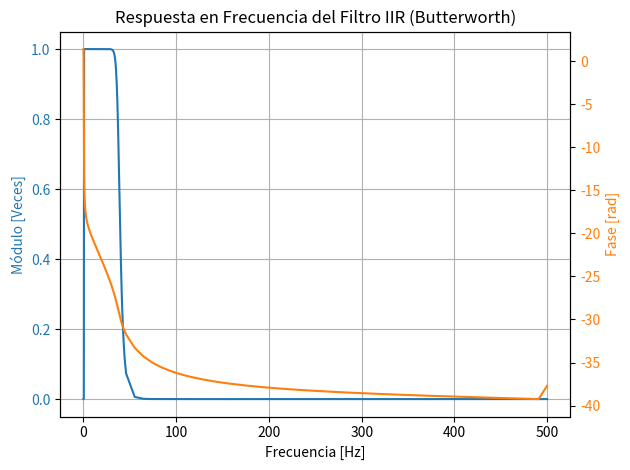
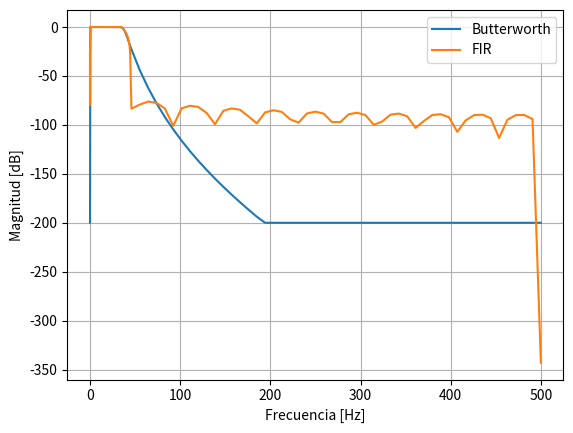
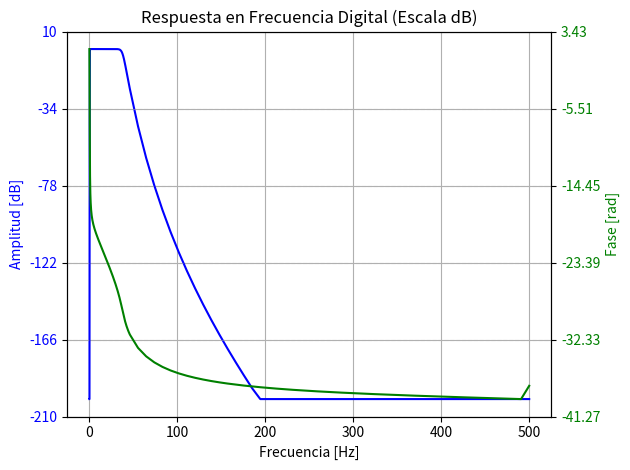
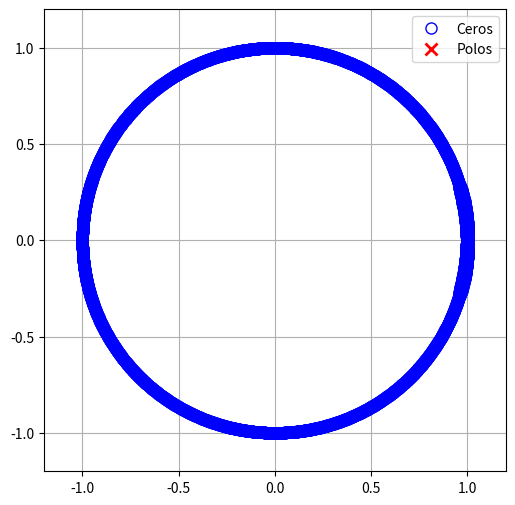
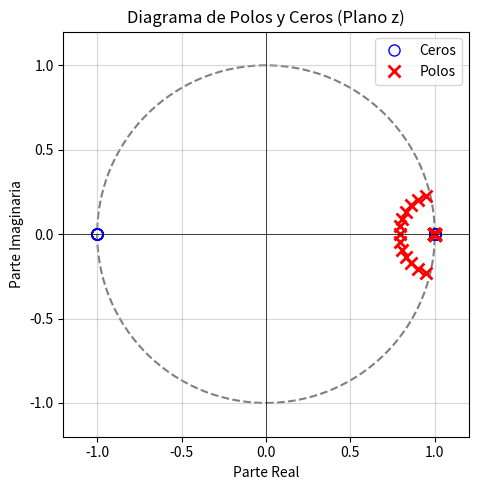
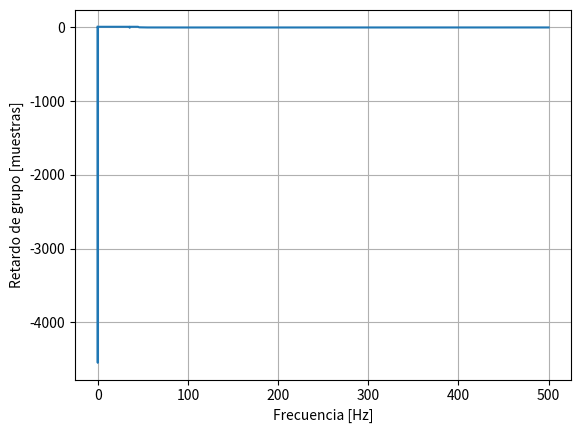
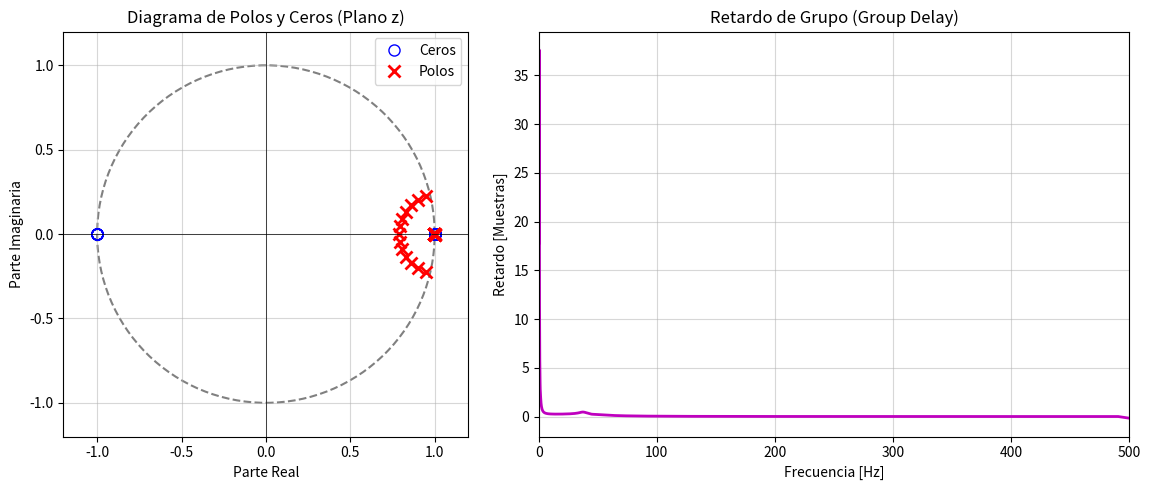

Write the Python code that produced these figures, in order. (Note: this script raises an exception after producing the figures.)
#%% Librerías
import numpy as np
import matplotlib.pyplot as plt
import matplotlib.ticker as ticker
from scipy import signal as sig
import scipy.io as sio

#%% Ejemplo 1: Módulo en veces y Fase desenvuelta
fs = 1000      # Frecuencia de muestreo del filtro en Hz
gpass = 1     # Atenuación máxima permitida en banda de paso (dB)
gstop = 40    # Atenuación mínima requerida en banda de stop (dB)

# Para un filtro pasa banda (diseño de plantilla - actualizados a captura 212335)
ws1 = .1
wp1 = .5 
ws2 = 45
wp2 = 35

wp = [wp1, wp2]
ws = [ws1, ws2] 

ftype = 'butter' 

# Diseño del filtro para filtrado bidireccional (filtfilt) con tolerancias a la mitad
sos_but = sig.iirdesign(wp, ws, gpass/2, gstop/2, fs=fs, analog=False, ftype='butter', output='sos')
sos_cauer = sig.iirdesign(wp, ws, gpass/2, gstop/2, fs=fs, analog=False, ftype='cauer', output='sos')
sos_cheby2 = sig.iirdesign(wp, ws, gpass/2, gstop/2, fs=fs, analog=False, ftype='cheby2', output='sos')
# Vector de frecuencias personalizado
ww = np.concatenate([np.logspace(start=-2, stop=0.1, num=500),
                np.linspace(start=1.26, stop=35, num=200),
                np.logspace(start=1.55, stop=1.65, num=300),
                np.linspace(start=46, stop=fs//2, num=50)])

# Respuesta en frecuencia evaluada en el vector ww
w, h = sig.sosfreqz(sos_but, worN=ww, fs=fs)

fig, ax1 = plt.subplots(tight_layout=True)
ax1.set_title("Respuesta en Frecuencia del Filtro IIR (Butterworth)")

# Gráfico del Módulo (En veces de forma lineal)
ax1.plot(w, abs(h), 'C0', label='Módulo')
ax1.set_ylabel("Módulo [Veces]", color='C0')
ax1.set_xlabel("Frecuencia [Hz]")
ax1.tick_params(axis='y', labelcolor='C0')
ax1.grid(True)

# Gráfico de la Fase (En radianes)
ax2 = ax1.twinx()
phase = np.unwrap(np.angle(h)) 
ax2.plot(w, phase, 'C1', label='Fase')
ax2.set_ylabel('Fase [rad]', color='C1')
ax2.tick_params(axis='y', labelcolor='C1')

plt.show()
#%%
#Clase 6/4/2026
numtaps = 3000
freq = np.array([0., ws1, wp1, wp2, ws2, fs/2])
#gains = 10**((-1)*np.array([gstop, gstop, gpass, gpass, gstop, 0])/20)
gains = np.array([0, 0, 1, 1, 0, 0])
#if numtaps % 2 == 0:
#    gains[-1] = 0.
b_win = sig.firwin2(numtaps=numtaps, freq=freq, gain=gains, window = "boxcar", fs=fs)

w_fir, h_fir = sig.freqz(b_win, worN=ww, fs=fs)

ceros_fir, polos_fir, k_fir = sig.tf2zpk(b_win, a=1)

#%% Ejemplo 2: Respuesta con Módulo en Decibeles [dB] e índices alineados
w_but, h_but = sig.sosfreqz(sos_but, worN=ww, fs=fs)

plt.figure()
plt.plot(w_but, 20*np.log10(np.maximum(np.abs(h_but), 1e-10)),
         label='Butterworth')
plt.plot(w_fir, 20*np.log10(np.abs(h_fir)), label='FIR')
plt.legend()
plt.grid()
plt.xlabel('Frecuencia [Hz]')
plt.ylabel('Magnitud [dB]')
plt.show()

fig, ax1 = plt.subplots(tight_layout=True)
ax1.set_title('Respuesta en Frecuencia Digital (Escala dB)')

# Magnitud en dB
ax1.plot(w, 20*np.log10(np.maximum(np.abs(h), 1e-10)), 'b')
ax1.set_ylabel('Amplitud [dB]', color='b')
ax1.set_xlabel('Frecuencia [Hz]')
ax1.tick_params(axis='y', labelcolor='b')
ax1.grid(True)

# Fase desenvuelta
ax2 = ax1.twinx()
ax2.plot(w, phase, 'g')
ax2.set_ylabel('Fase [rad]', color='g')
ax2.tick_params(axis='y', labelcolor='g')

# Alinear la cantidad de grillas (ticks) de ambos ejes para que se vea prolijo
nticks = 6
ax1.yaxis.set_major_locator(ticker.LinearLocator(nticks))
ax2.yaxis.set_major_locator(ticker.LinearLocator(nticks))
ax2.grid(True, linestyle='--', alpha=0.5)

plt.show()

# =============================================================================
# DIAGRAMA DE POLOS Y CEROS Y RETARDO DE GRUPO
# =============================================================================
fig, ax = plt.subplots(figsize=(6,6))

circulo = plt.Circle((0,0), 1, color='gray', fill=False, linestyle='--')
ax.add_artist(circulo)

ax.plot(np.real(ceros_fir), np.imag(ceros_fir),
        'bo', markersize=8, fillstyle='none', label='Ceros')

ax.plot(np.real(polos_fir), np.imag(polos_fir),
        'rx', markersize=8, mew=2, label='Polos')

ax.set_aspect('equal', adjustable='box')
ax.set_xlim(-1.2,1.2)
ax.set_ylim(-1.2,1.2)
ax.grid(True)
ax.legend()
plt.show()
fig_sys = plt.figure(figsize=(12, 5), tight_layout=True)

# Panel Izquierdo: Plano Z
ax_z = fig_sys.add_subplot(1, 2, 1)

# Calcular polos y ceros
ceros, polos, k = sig.sos2zpk(sos_but)

# Dibujar el círculo unitario
circulo = plt.Circle((0, 0), 1, color='gray', fill=False, linestyle='--', linewidth=1.5)
ax_z.add_artist(circulo)

# Graficar ceros (o) y polos (x)
ax_z.plot(np.real(ceros), np.imag(ceros), 'bo', markersize=8, fillstyle='none', label='Ceros')
ax_z.plot(np.real(polos), np.imag(polos), 'rx', markersize=8, mew=2, label='Polos')

ax_z.axhline(0, color='black', linewidth=0.5)
ax_z.axvline(0, color='black', linewidth=0.5)
ax_z.set_title('Diagrama de Polos y Ceros (Plano z)')
ax_z.set_xlabel('Parte Real')
ax_z.set_ylabel('Parte Imaginaria')
ax_z.set_aspect('equal', adjustable='box')
ax_z.set_xlim([-1.2, 1.2])
ax_z.set_ylim([-1.2, 1.2])
ax_z.grid(True, alpha=0.5)
ax_z.legend()
#Retardo de grupo FIR
phase_fir = np.unwrap(np.angle(h_fir))

gd_fir = -np.diff(phase_fir)/np.diff(w_fir)
gd_fir = np.insert(gd_fir, 0, gd_fir[0])

plt.figure()
plt.plot(w_fir, gd_fir)
plt.grid()
plt.xlabel('Frecuencia [Hz]')
plt.ylabel('Retardo de grupo [muestras]')
plt.show()
# Panel Derecho: Retardo de Grupo
ax_gd = fig_sys.add_subplot(1, 2, 2)

# Cálculo manual derivando la fase respecto a la frecuencia (ww)
gd = -np.diff(phase) / np.diff(ww)
gd = np.append(gd[0], gd)

ax_gd.plot(ww, gd, 'm', linewidth=2)
ax_gd.set_title('Retardo de Grupo (Group Delay)')
ax_gd.set_xlabel('Frecuencia [Hz]')
ax_gd.set_ylabel('Retardo [Muestras]')
ax_gd.set_xlim(0, fs/2)
ax_gd.grid(True, alpha=0.5)

plt.show()


#%% Procesar el ECG
fs_ecg = 1000 # Hz

# Cargar variables del archivo
mat_struct = sio.loadmat('./ECG_TP4.mat')
ecg_one_lead = mat_struct['ecg_lead'].flatten()
cant_muestras = len(ecg_one_lead)

# Filtrar el ECG con el filtro Butterworth diseñado
ECG_f_butt = sig.sosfiltfilt(sos_but, ecg_one_lead)
ECG_f_cauer = sig.sosfiltfilt(sos_cauer, ecg_one_lead)
ECG_f_cheby2 = sig.sosfiltfilt(sos_cheby2, ecg_one_lead)
###################################
#%% Regiones de interés con ruido #
###################################

regs_interes = (
        [4000, 5500], # muestras
        [10e3, 11e3], # muestras
        )

for ii in regs_interes:
    # intervalo limitado de 0 a cant_muestras
    zoom_region = np.arange(np.max([0, int(ii[0])]), np.min([cant_muestras, int(ii[1])]), dtype='uint')
    
    plt.figure()
    plt.plot(zoom_region, ecg_one_lead[zoom_region], label='ECG', linewidth=2)
    # Habilitamos el Butterworth que calculamos arriba
    plt.plot(zoom_region, ECG_f_butt[zoom_region], label='butter')
    plt.plot(zoom_region, ECG_f_cauer[zoom_region], label='cauer')
    plt.plot(zoom_region, ECG_f_cheby2[zoom_region], label='Cheby2')
    
    # Comentado porque no tenemos el filtro FIR definido en nuestro script
    plt.plot(zoom_region, ECG_f_win[zoom_region + demora], label='FIR Window')
    
    plt.title('ECG filtering example from ' + str(ii[0]) + ' to ' + str(ii[1]) )
    plt.ylabel('Adimensional')
    plt.xlabel('Muestras (#)')
    
    axes_hdl = plt.gca()
    axes_hdl.legend()
    axes_hdl.set_yticks(())
            
    plt.show()

###################################
#%% Regiones de interés sin ruido #
###################################

regs_interes = (
        # Uso fs_ecg en vez de fs para que el conversor de minutos a muestras coincida con la tasa del ECG (1000Hz)
        np.array([5, 5.2]) * 60 * fs_ecg, # minutos a muestras
        np.array([12, 12.4]) * 60 * fs_ecg, # minutos a muestras
        np.array([15, 15.2]) * 60 * fs_ecg, # minutos a muestras
        )

for ii in regs_interes:
    # intervalo limitado de 0 a cant_muestras
    zoom_region = np.arange(np.max([0, int(ii[0])]), np.min([cant_muestras, int(ii[1])]), dtype='uint')
    
    plt.figure()
    plt.plot(zoom_region, ecg_one_lead[zoom_region], label='ECG', linewidth=2)

    # Reemplazo la variable del FIR (que no tenemos) por el Butterworth para que puedas ver el resultado

    plt.plot(zoom_region, ECG_f_butt[zoom_region], label='butter')
    plt.plot(zoom_region, ECG_f_cauer[zoom_region], label='cauer')
    plt.plot(zoom_region, ECG_f_cheby2[zoom_region], label='Cheby2')
    plt.plot(zoom_region, ECG_f_win[zoom_region + demora], label='FIR Window')
    
    plt.title('ECG filtering example from ' + str(ii[0]) + ' to ' + str(ii[1]) )
    plt.ylabel('Adimensional')
    plt.xlabel('Muestras (#)')
    
    axes_hdl = plt.gca()
    axes_hdl.legend()
    axes_hdl.set_yticks(())
            
    plt.show()
